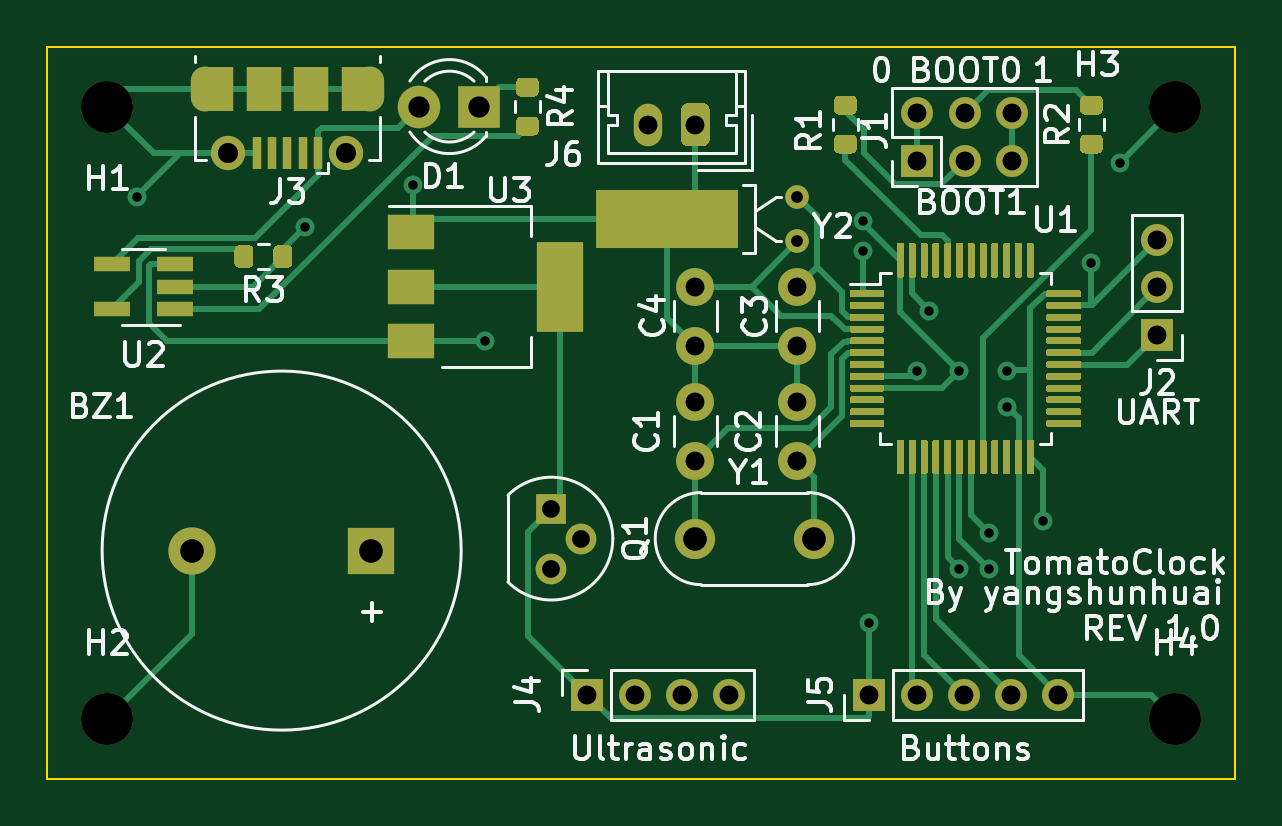
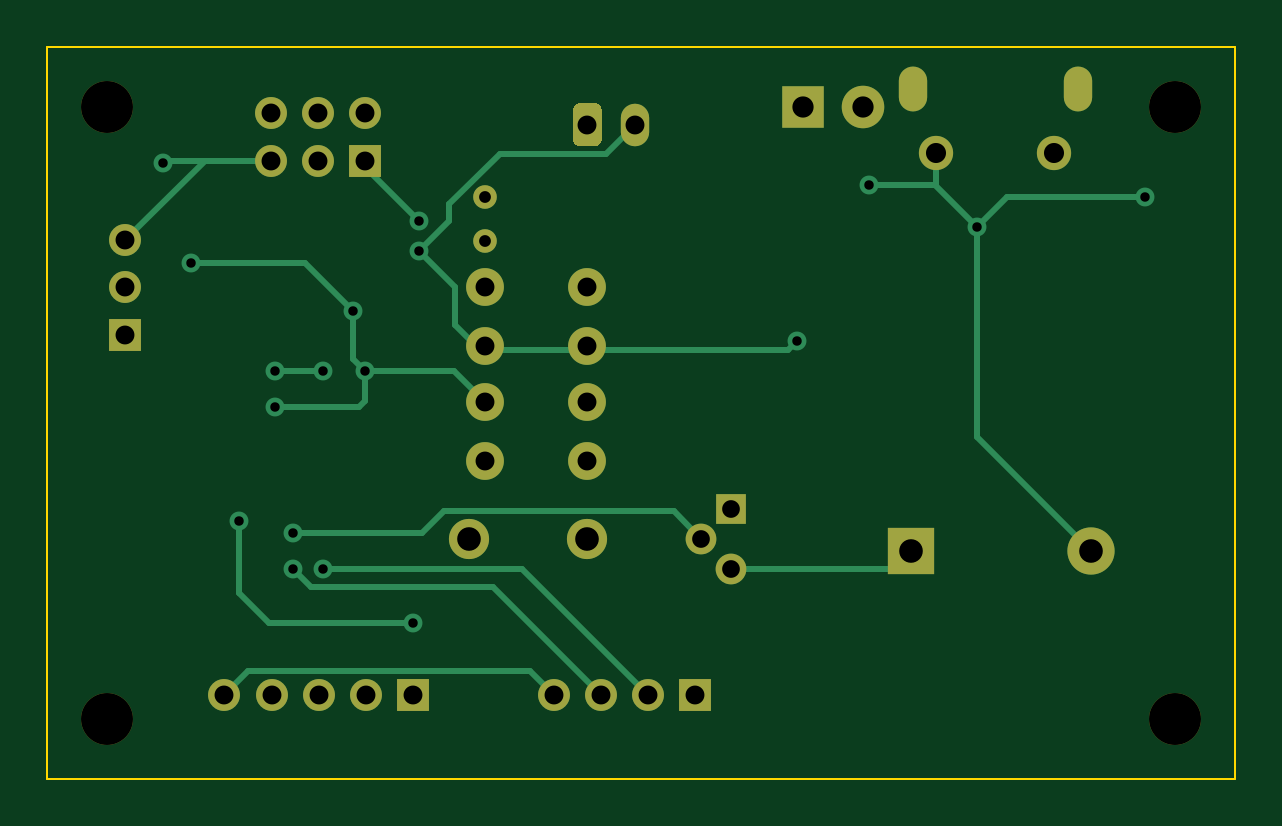
Circuit board: 11 layer files. Board 50.3 x 31.0 mm.
- bottom_copper: TomatoClock-Bottom_Cu.gbr (8538 bytes)
- bottom_mask: TomatoClock-Bottom_Mask.gbr (2610 bytes)
- paste: TomatoClock-Bottom_Paste.gbr (464 bytes)
- bottom_silk: TomatoClock-Bottom_Silk.gbr (465 bytes)
- outline: TomatoClock-EdgeCuts.gbr (622 bytes)
- drill: TomatoClock-NPTH.drl (339 bytes)
- drill: TomatoClock-PTH.drl (1292 bytes)
- top_copper: TomatoClock-Top_Cu.gbr (37349 bytes)
- top_mask: TomatoClock-Top_Mask.gbr (21113 bytes)
- paste: TomatoClock-Top_Paste.gbr (18918 bytes)
- top_silk: TomatoClock-Top_Silk.gbr (34731 bytes)

=== bottom_copper: TomatoClock-Bottom_Cu.gbr (8538 bytes, source omitted) ===
=== bottom_mask: TomatoClock-Bottom_Mask.gbr ===
%TF.GenerationSoftware,KiCad,Pcbnew,(5.1.10)-1*%
%TF.CreationDate,2021-12-05T19:53:51+08:00*%
%TF.ProjectId,TomatoClock,546f6d61-746f-4436-9c6f-636b2e6b6963,rev?*%
%TF.SameCoordinates,Original*%
%TF.FileFunction,Soldermask,Bot*%
%TF.FilePolarity,Negative*%
%FSLAX46Y46*%
G04 Gerber Fmt 4.6, Leading zero omitted, Abs format (unit mm)*
G04 Created by KiCad (PCBNEW (5.1.10)-1) date 2021-12-05 19:53:51*
%MOMM*%
%LPD*%
G01*
G04 APERTURE LIST*
%ADD10C,1.600000*%
%ADD11O,1.200000X1.800000*%
%ADD12C,2.200000*%
%ADD13O,1.350000X1.350000*%
%ADD14R,1.350000X1.350000*%
%ADD15C,1.000000*%
%ADD16C,1.700000*%
%ADD17R,1.300000X1.300000*%
%ADD18C,1.300000*%
%ADD19O,1.200000X1.900000*%
%ADD20C,1.450000*%
%ADD21C,1.800000*%
%ADD22R,1.800000X1.800000*%
%ADD23C,2.000000*%
%ADD24R,2.000000X2.000000*%
G04 APERTURE END LIST*
D10*
%TO.C,C3*%
X31750000Y18328000D03*
X31750000Y20828000D03*
%TD*%
D11*
%TO.C,J6*%
X25432000Y27686000D03*
G36*
G01*
X28032000Y28336001D02*
X28032000Y27035999D01*
G75*
G02*
X27782001Y26786000I-249999J0D01*
G01*
X27081999Y26786000D01*
G75*
G02*
X26832000Y27035999I0J249999D01*
G01*
X26832000Y28336001D01*
G75*
G02*
X27081999Y28586000I249999J0D01*
G01*
X27782001Y28586000D01*
G75*
G02*
X28032000Y28336001I0J-249999D01*
G01*
G37*
%TD*%
D12*
%TO.C,H4*%
X47752000Y2540000D03*
%TD*%
%TO.C,H3*%
X47752000Y28448000D03*
%TD*%
%TO.C,H2*%
X2540000Y2540000D03*
%TD*%
%TO.C,H1*%
X2540000Y28448000D03*
%TD*%
D13*
%TO.C,J4*%
X28860000Y3556000D03*
X26860000Y3556000D03*
X24860000Y3556000D03*
D14*
X22860000Y3556000D03*
%TD*%
D13*
%TO.C,J1*%
X40830000Y28162000D03*
X40830000Y26162000D03*
X38830000Y28162000D03*
X38830000Y26162000D03*
X36830000Y28162000D03*
D14*
X36830000Y26162000D03*
%TD*%
D15*
%TO.C,Y2*%
X31750000Y22738000D03*
X31750000Y24638000D03*
%TD*%
D16*
%TO.C,Y1*%
X32432000Y10160000D03*
X27432000Y10160000D03*
%TD*%
D17*
%TO.C,Q1*%
X21336000Y11430000D03*
D18*
X21336000Y8890000D03*
X22606000Y10160000D03*
%TD*%
D13*
%TO.C,J5*%
X42798000Y3556000D03*
X40798000Y3556000D03*
X38798000Y3556000D03*
X36798000Y3556000D03*
D14*
X34798000Y3556000D03*
%TD*%
D19*
%TO.C,J3*%
X6660000Y29177500D03*
X13660000Y29177500D03*
D20*
X7660000Y26477500D03*
X12660000Y26477500D03*
%TD*%
D13*
%TO.C,J2*%
X46990000Y22796000D03*
X46990000Y20796000D03*
D14*
X46990000Y18796000D03*
%TD*%
D21*
%TO.C,D1*%
X15748000Y28448000D03*
D22*
X18288000Y28448000D03*
%TD*%
D10*
%TO.C,C4*%
X27432000Y18328000D03*
X27432000Y20828000D03*
%TD*%
%TO.C,C2*%
X31750000Y15962000D03*
X31750000Y13462000D03*
%TD*%
%TO.C,C1*%
X27432000Y15962000D03*
X27432000Y13462000D03*
%TD*%
D23*
%TO.C,BZ1*%
X6116000Y9652000D03*
D24*
X13716000Y9652000D03*
%TD*%
M02*

=== paste: TomatoClock-Bottom_Paste.gbr ===
%TF.GenerationSoftware,KiCad,Pcbnew,(5.1.10)-1*%
%TF.CreationDate,2021-12-05T19:53:51+08:00*%
%TF.ProjectId,TomatoClock,546f6d61-746f-4436-9c6f-636b2e6b6963,rev?*%
%TF.SameCoordinates,Original*%
%TF.FileFunction,Paste,Bot*%
%TF.FilePolarity,Positive*%
%FSLAX46Y46*%
G04 Gerber Fmt 4.6, Leading zero omitted, Abs format (unit mm)*
G04 Created by KiCad (PCBNEW (5.1.10)-1) date 2021-12-05 19:53:51*
%MOMM*%
%LPD*%
G01*
G04 APERTURE LIST*
G04 APERTURE END LIST*
M02*

=== bottom_silk: TomatoClock-Bottom_Silk.gbr ===
%TF.GenerationSoftware,KiCad,Pcbnew,(5.1.10)-1*%
%TF.CreationDate,2021-12-05T19:53:51+08:00*%
%TF.ProjectId,TomatoClock,546f6d61-746f-4436-9c6f-636b2e6b6963,rev?*%
%TF.SameCoordinates,Original*%
%TF.FileFunction,Legend,Bot*%
%TF.FilePolarity,Positive*%
%FSLAX46Y46*%
G04 Gerber Fmt 4.6, Leading zero omitted, Abs format (unit mm)*
G04 Created by KiCad (PCBNEW (5.1.10)-1) date 2021-12-05 19:53:51*
%MOMM*%
%LPD*%
G01*
G04 APERTURE LIST*
G04 APERTURE END LIST*
M02*

=== outline: TomatoClock-EdgeCuts.gbr ===
%TF.GenerationSoftware,KiCad,Pcbnew,(5.1.10)-1*%
%TF.CreationDate,2021-12-05T19:53:51+08:00*%
%TF.ProjectId,TomatoClock,546f6d61-746f-4436-9c6f-636b2e6b6963,rev?*%
%TF.SameCoordinates,Original*%
%TF.FileFunction,Profile,NP*%
%FSLAX46Y46*%
G04 Gerber Fmt 4.6, Leading zero omitted, Abs format (unit mm)*
G04 Created by KiCad (PCBNEW (5.1.10)-1) date 2021-12-05 19:53:51*
%MOMM*%
%LPD*%
G01*
G04 APERTURE LIST*
%TA.AperFunction,Profile*%
%ADD10C,0.100000*%
%TD*%
G04 APERTURE END LIST*
D10*
X0Y0D02*
X50292000Y0D01*
X0Y30988000D02*
X0Y0D01*
X50292000Y30988000D02*
X0Y30988000D01*
X50292000Y0D02*
X50292000Y30988000D01*
M02*

=== drill: TomatoClock-NPTH.drl ===
M48
; DRILL file {KiCad (5.1.10)-1} date 12/05/21 19:53:51
; FORMAT={-:-/ absolute / metric / decimal}
; #@! TF.CreationDate,2021-12-05T19:53:51+08:00
; #@! TF.GenerationSoftware,Kicad,Pcbnew,(5.1.10)-1
; #@! TF.FileFunction,NonPlated,1,2,NPTH
FMAT,2
METRIC
T1C2.200
%
G90
G05
T1
X2.54Y28.448
X2.54Y2.54
X47.752Y28.448
X47.752Y2.54
T0
M30

=== drill: TomatoClock-PTH.drl ===
M48
; DRILL file {KiCad (5.1.10)-1} date 12/05/21 19:53:51
; FORMAT={-:-/ absolute / metric / decimal}
; #@! TF.CreationDate,2021-12-05T19:53:51+08:00
; #@! TF.GenerationSoftware,Kicad,Pcbnew,(5.1.10)-1
; #@! TF.FileFunction,Plated,1,2,PTH
FMAT,2
METRIC
T1C0.400
T2C0.500
T3C0.600
T4C0.750
T5C0.800
T6C0.850
T7C0.900
T8C1.000
%
G90
G05
T1
X3.81Y24.638
X10.922Y23.368
X15.494Y25.146
X18.542Y18.542
X34.544Y23.622
X34.544Y22.352
X34.798Y6.604
X36.83Y17.272
X37.338Y19.812
X38.608Y17.272
X38.608Y8.89
X39.878Y10.414
X39.878Y8.89
X40.64Y17.272
X40.64Y15.748
X42.164Y10.922
X44.196Y21.844
X45.415Y26.075
T2
X31.75Y24.638
X31.75Y22.738
T4
X21.336Y11.43
X21.336Y8.89
X22.606Y10.16
T5
X22.86Y3.556
X24.86Y3.556
X25.432Y27.686
X26.86Y3.556
X27.432Y27.686
X27.432Y20.828
X27.432Y18.328
X27.432Y15.962
X27.432Y13.462
X28.86Y3.556
X31.75Y20.828
X31.75Y18.328
X31.75Y15.962
X31.75Y13.462
X34.798Y3.556
X36.798Y3.556
X36.83Y28.162
X36.83Y26.162
X38.798Y3.556
X38.83Y28.162
X38.83Y26.162
X40.798Y3.556
X40.83Y28.162
X40.83Y26.162
X42.798Y3.556
X46.99Y22.796
X46.99Y20.796
X46.99Y18.796
T6
X7.66Y26.477
X12.66Y26.477
T7
X15.748Y28.448
X18.288Y28.448
T8
X6.116Y9.652
X13.716Y9.652
X27.432Y10.16
X32.432Y10.16
T3
G00X6.66Y28.827
M15
G01X6.66Y29.527
M16
G05
G00X13.66Y29.527
M15
G01X13.66Y28.827
M16
G05
T0
M30

=== top_copper: TomatoClock-Top_Cu.gbr (37349 bytes, source omitted) ===
=== top_mask: TomatoClock-Top_Mask.gbr (21113 bytes, source omitted) ===
=== paste: TomatoClock-Top_Paste.gbr (18918 bytes, source omitted) ===
=== top_silk: TomatoClock-Top_Silk.gbr (34731 bytes, source omitted) ===
